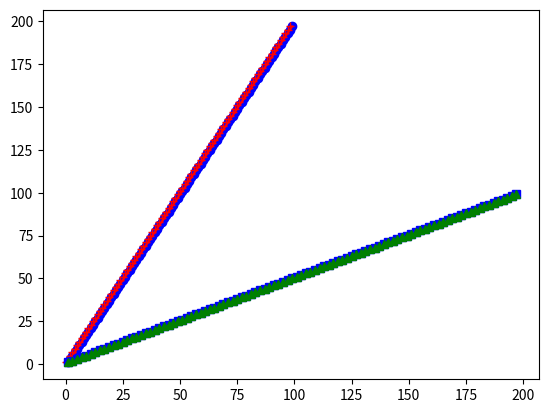

The matplotlib source for this figure:
import matplotlib.pyplot as plt
import matplotlib.dates as mdates

x = list(range(1,100,1))
y = list(range(1,200,2))[0:99]

#plt.plot([1, 2, 3, 4], [1, 4, 9, 16], 'ro')
plt.plot(x, y, 'bo')
plt.plot(y, 'r+')
plt.plot(x, y, 'r-')
plt.plot(y, x, 'b--')
plt.plot(y, x, 'bs')
plt.plot(y, x, 'g^')

plt.show()